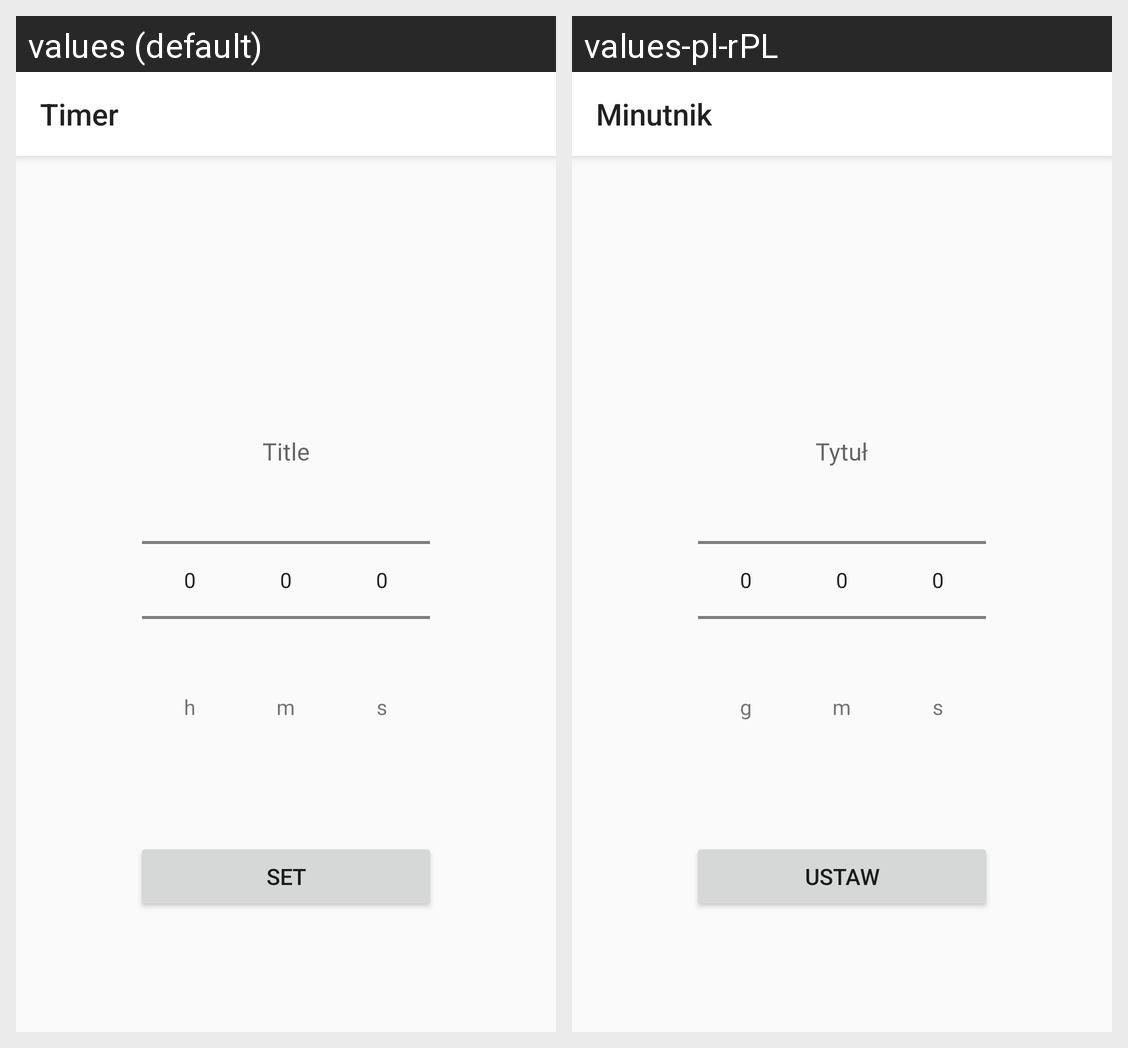

Translations of the strings shown on this Android screen, per locale in the grid:
Android screen res/layout/fragment_timer.xml rendered under 2 locales, left to right: values (default), values-pl-rPL. Device: Nexus 5 (rendered at 1080×1920; each locale shown at half size, 540×960, under a caption strip naming it); theme AppTheme.
Strings drawn on this screen, with the default value and each locale's value (text and hints the layout hard-codes, and strings that could not be matched under every locale, appear in the picture but are not listed):

timer_title
  values: Timer
  values-pl-rPL: Minutnik

timer_title_placeholder
  values: Title
  values-pl-rPL: Tytuł

timepicker_hours
  values: h
  values-pl-rPL: g

timepicker_minutes
  values: m
  values-pl-rPL: m

timepicker_seconds
  values: s
  values-pl-rPL: s

timer_button_set
  values: Set
  values-pl-rPL: Ustaw
